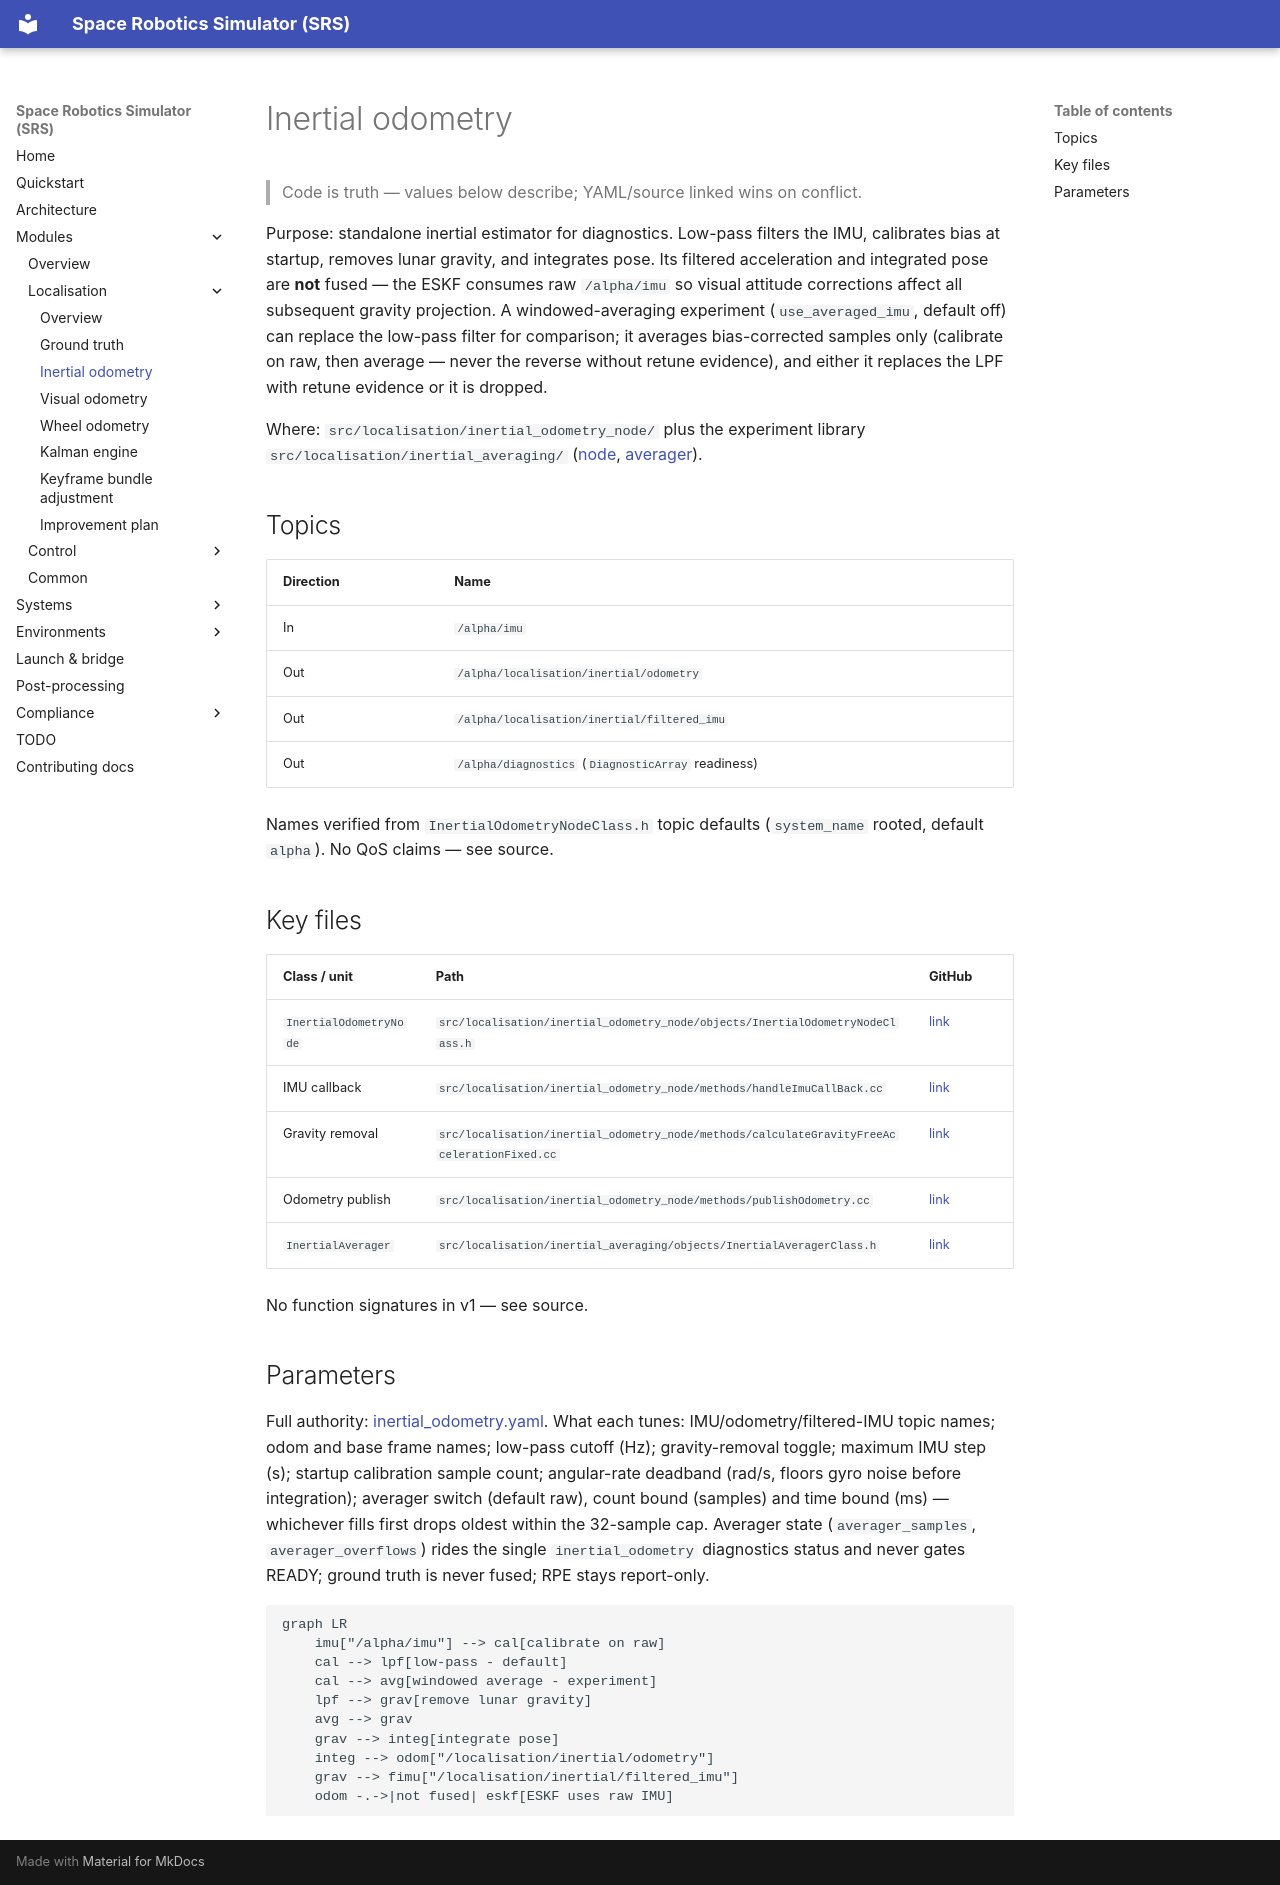

repository: richarJ2002/space_robotics_simulator · page: modules/localisation/inertial-odometry/index.html · generator: mkdocs

# Inertial odometry

> Code is truth — values below describe; YAML/source linked wins on conflict.

Purpose: standalone inertial estimator for diagnostics. Low-pass filters the
IMU, calibrates bias at startup, removes lunar gravity, and integrates pose.
Its filtered acceleration and integrated pose are **not** fused — the ESKF
consumes raw `/alpha/imu` so visual attitude corrections affect all
subsequent gravity projection. A windowed-averaging experiment
(`use_averaged_imu`, default off) can replace the low-pass filter for
comparison; it averages bias-corrected samples only (calibrate on raw,
then average — never the reverse without retune evidence), and either it
replaces the LPF with retune evidence or it is dropped.

Where: `src/localisation/inertial_odometry_node/` plus the experiment
library `src/localisation/inertial_averaging/`
([node](https://github.com/richarJ2002/space_robotics_simulator/blob/main/src/localisation/inertial_odometry_node/),
[averager](https://github.com/richarJ2002/space_robotics_simulator/blob/main/src/localisation/inertial_averaging/)).

## Topics

| Direction | Name |
|---|---|
| In | `/alpha/imu` |
| Out | `/alpha/localisation/inertial/odometry` |
| Out | `/alpha/localisation/inertial/filtered_imu` |
| Out | `/alpha/diagnostics` (`DiagnosticArray` readiness) |

Names verified from `InertialOdometryNodeClass.h` topic defaults
(`system_name` rooted, default `alpha`). No QoS claims — see source.

## Key files

| Class / unit | Path | GitHub |
|---|---|---|
| `InertialOdometryNode` | `src/localisation/inertial_odometry_node/objects/InertialOdometryNodeClass.h` | [link](https://github.com/richarJ2002/space_robotics_simulator/blob/main/src/localisation/inertial_odometry_node/objects/InertialOdometryNodeClass.h) |
| IMU callback | `src/localisation/inertial_odometry_node/methods/handleImuCallBack.cc` | [link](https://github.com/richarJ2002/space_robotics_simulator/blob/main/src/localisation/inertial_odometry_node/methods/handleImuCallBack.cc) |
| Gravity removal | `src/localisation/inertial_odometry_node/methods/calculateGravityFreeAccelerationFixed.cc` | [link](https://github.com/richarJ2002/space_robotics_simulator/blob/main/src/localisation/inertial_odometry_node/methods/calculateGravityFreeAccelerationFixed.cc) |
| Odometry publish | `src/localisation/inertial_odometry_node/methods/publishOdometry.cc` | [link](https://github.com/richarJ2002/space_robotics_simulator/blob/main/src/localisation/inertial_odometry_node/methods/publishOdometry.cc) |
| `InertialAverager` | `src/localisation/inertial_averaging/objects/InertialAveragerClass.h` | [link](https://github.com/richarJ2002/space_robotics_simulator/blob/main/src/localisation/inertial_averaging/objects/InertialAveragerClass.h) |

No function signatures in v1 — see source.

## Parameters

Full authority:
[inertial_odometry.yaml](https://github.com/richarJ2002/space_robotics_simulator/blob/main/parameters/systems/alpha/alpha_localisation/inertial_odometry.yaml).
What each tunes: IMU/odometry/filtered-IMU topic names; odom and base frame
names; low-pass cutoff (Hz); gravity-removal toggle; maximum IMU step (s);
startup calibration sample count; angular-rate deadband (rad/s, floors gyro
noise before integration); averager switch (default raw), count bound
(samples) and time bound (ms) — whichever fills first drops oldest within
the 32-sample cap. Averager state (`averager_samples`, `averager_overflows`)
rides the single `inertial_odometry` diagnostics status and never gates
READY; ground truth is never fused; RPE stays report-only.

```mermaid
graph LR
    imu["/alpha/imu"] --> cal[calibrate on raw]
    cal --> lpf[low-pass - default]
    cal --> avg[windowed average - experiment]
    lpf --> grav[remove lunar gravity]
    avg --> grav
    grav --> integ[integrate pose]
    integ --> odom["/localisation/inertial/odometry"]
    grav --> fimu["/localisation/inertial/filtered_imu"]
    odom -.->|not fused| eskf[ESKF uses raw IMU]
```
